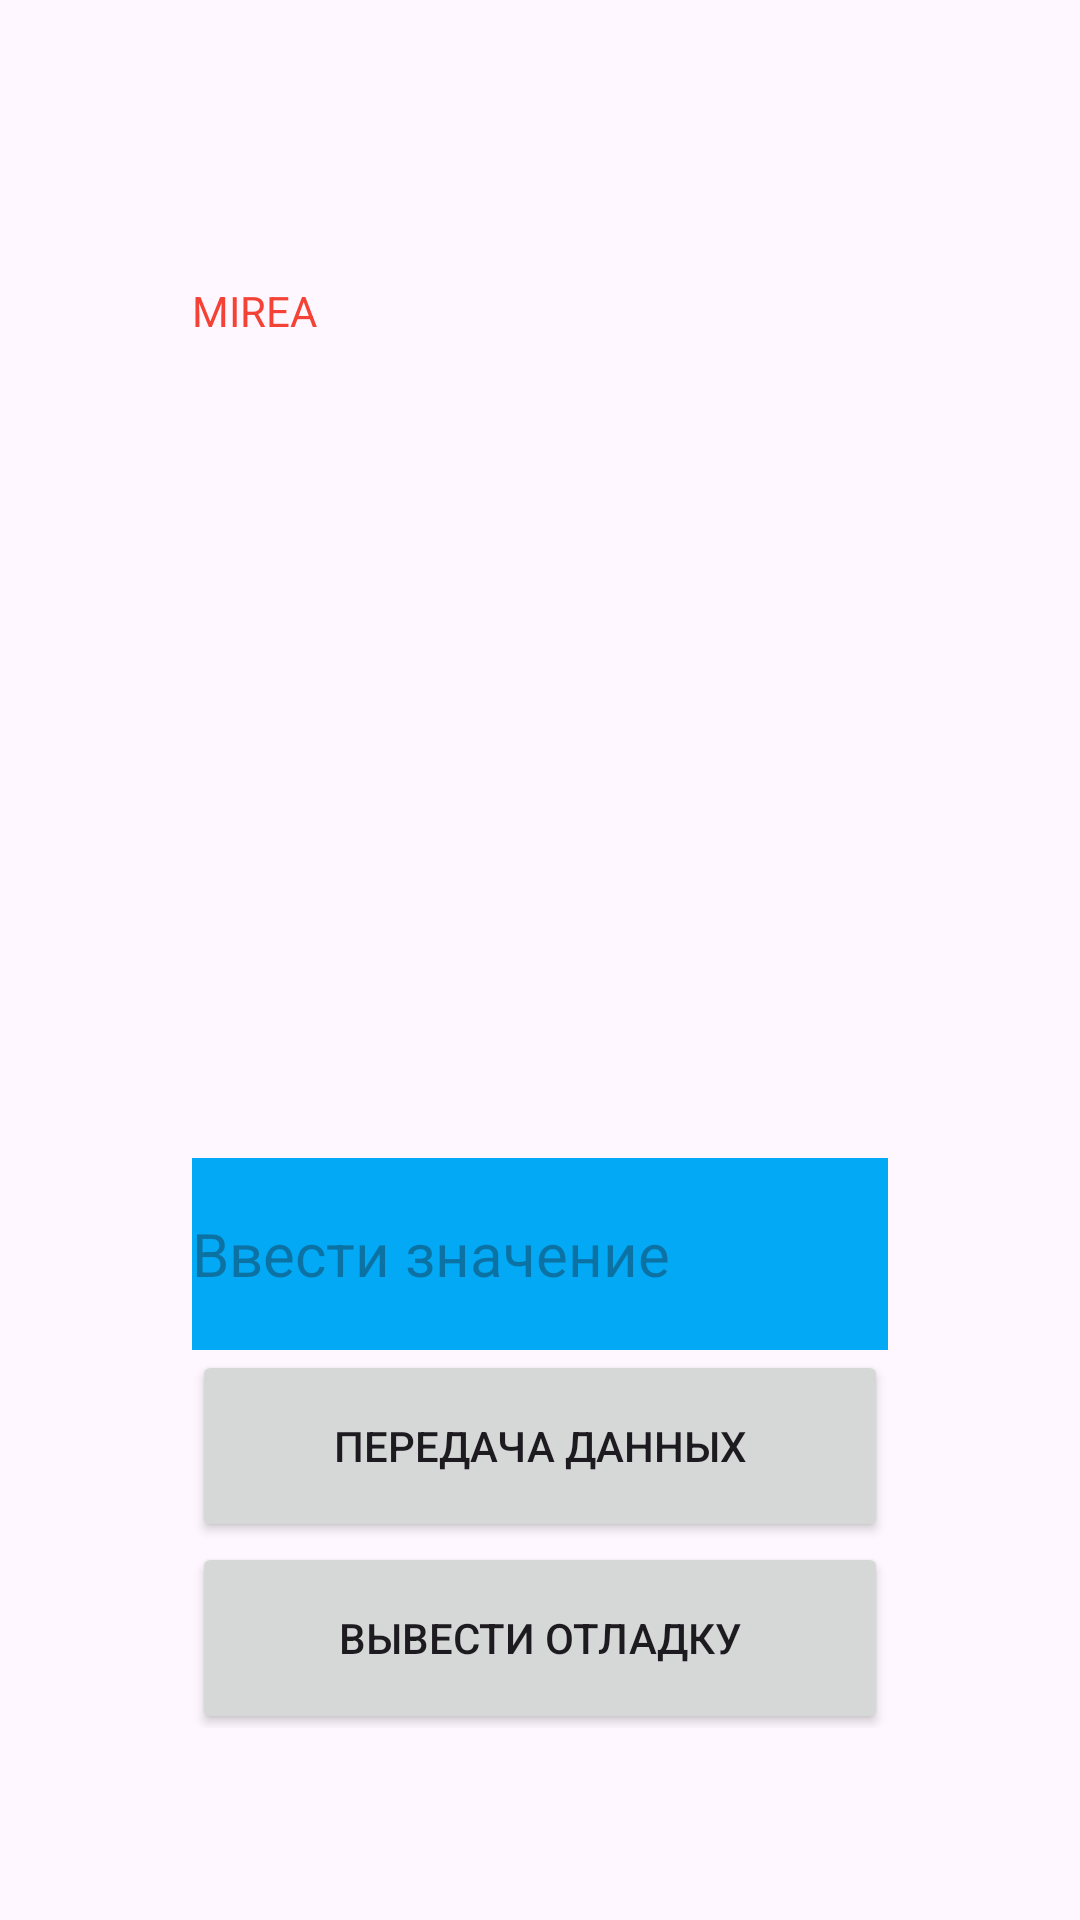

The Android layout XML behind this screen, and the referenced resources:
<!-- AndroidManifest.xml: application theme Theme.MIREA -->
<!-- res/layout/fragment_first.xml -->
<?xml version="1.0" encoding="utf-8"?>
<androidx.constraintlayout.widget.ConstraintLayout xmlns:android="http://schemas.android.com/apk/res/android"
    xmlns:app="http://schemas.android.com/apk/res-auto"
    xmlns:tools="http://schemas.android.com/tools"
    android:layout_width="match_parent"
    android:layout_height="match_parent"
    tools:context=".FirstFragment">

    <LinearLayout
        android:id="@+id/linear"
        android:layout_width="match_parent"
        android:layout_height="match_parent"
        android:orientation="vertical"
        android:layout_margin="64dp"
        app:layout_constraintEnd_toEndOf="parent"
        app:layout_constraintHorizontal_bias="0.5"
        app:layout_constraintStart_toStartOf="parent"
        >

        <TextView
            android:id="@+id/txt1"
            android:layout_width="wrap_content"
            android:layout_height="wrap_content"
            android:layout_marginTop="30dp"
            android:text="@string/app_name"
            android:textColor="@color/red"
            android:textSize="@dimen/text_size"
            />

        <ImageView
            android:id="@+id/Plus"
            android:layout_width="match_parent"
            android:layout_height="273dp"
            android:src="@drawable/plus" />

        <EditText
            android:id="@+id/edit_txt"
            android:layout_width="match_parent"
            android:layout_height="64dp"
            android:autofillHints="text"
            android:background="@color/light_blue"
            android:hint="@string/input_str"
            android:inputType="text"
            android:textSize="20dp" />

        <Button
            android:id="@+id/btn1"
            android:layout_width="match_parent"
            android:layout_height="64dp"
            android:text="@string/next_act"
            app:layout_constraintStart_toStartOf="parent"
            />

        <Button
            android:id="@+id/btn2"
            android:layout_width="match_parent"
            android:layout_height="64dp"
            android:text="@string/logout"
            app:layout_constraintStart_toStartOf="parent"
            android:onClick="logClick"
            />
    </LinearLayout>


</androidx.constraintlayout.widget.ConstraintLayout>
<!-- resources referenced by this layout -->
<resources>
  <color name="light_blue">#03A9F4</color>
  <color name="red">#F44336</color>
  <string name="app_name">MIREA</string>
  <string name="input_str">Ввести значение</string>
  <string name="logout">Вывести отладку</string>
  <string name="next_act">Передача данных</string>
  <style name="Theme.MIREA" parent="Base.Theme.MIREA" />
  <style name="Base.Theme.MIREA" parent="Theme.Material3.DayNight.NoActionBar">
          
          
      </style>
</resources>
